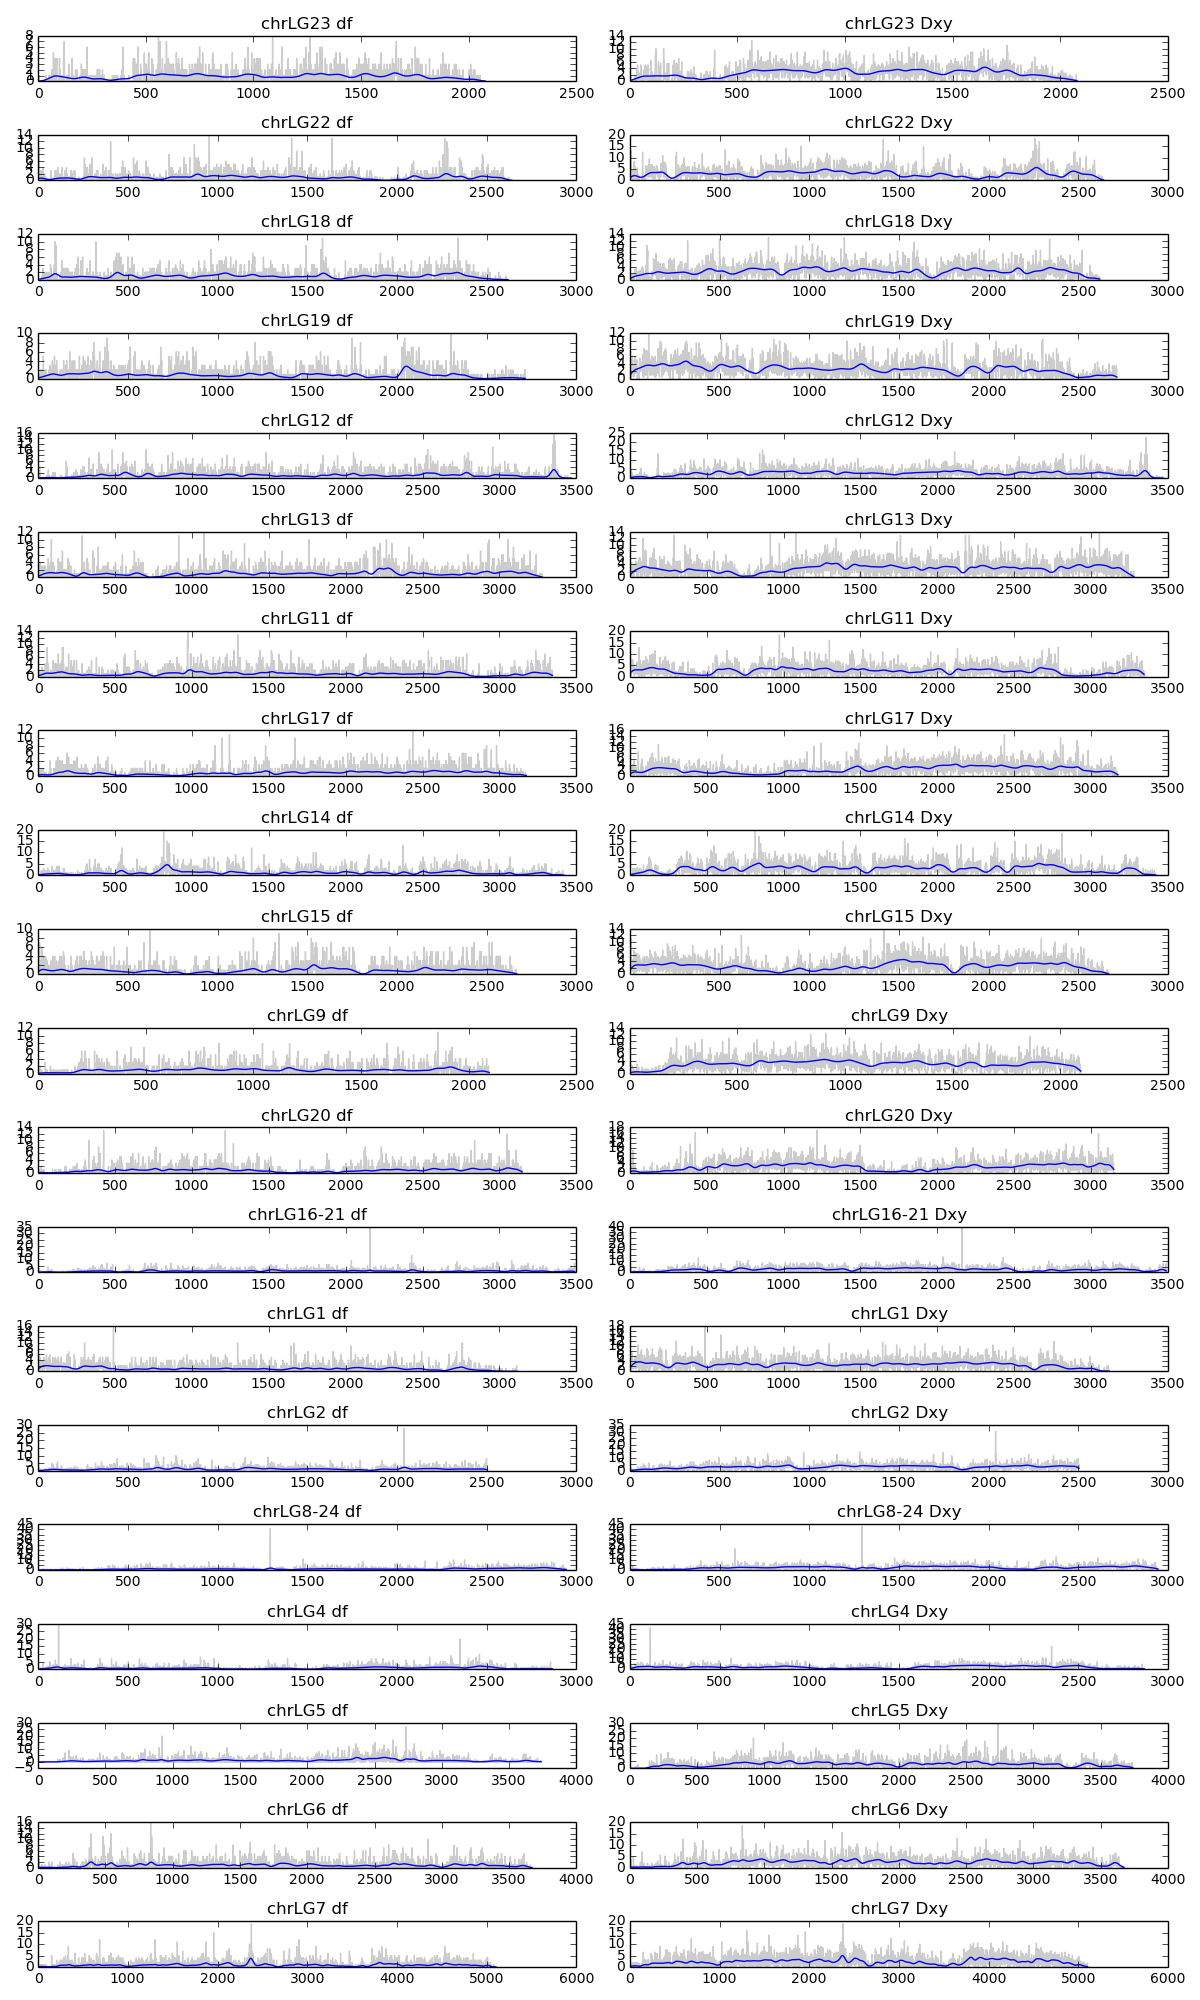

Values plotted in this chart, from the file beside it:
chr	start	stop	df	dxy	sample0_allvars	sample0_hetvars	sample1_allvars	sample1_hetvars
chrLG23	0	10001	0.0	0.0	0.0	0.0	0.0	0.0
chrLG23	10000	20001	0.0	2.5	12.0	4.0	12.0	3.0
chrLG23	20000	30001	0.0	1.0	8.0	1.0	8.0	1.0
chrLG23	30000	40001	0.0	0.0	1.0	0.0	1.0	0.0
chrLG23	40000	50001	1.0	1.5	2.0	1.0	2.0	0.0
chrLG23	50000	60001	0.0	0.5	2.0	1.0	2.0	0.0
chrLG23	60000	70001	0.0	0.0	0.0	0.0	0.0	0.0
chrLG23	70000	80001	0.0	0.0	0.0	0.0	0.0	0.0
chrLG23	80000	90001	0.0	0.0	0.0	0.0	0.0	0.0
chrLG23	90000	100001	0.0	0.0	2.0	0.0	2.0	0.0
chrLG23	100000	110001	0.0	0.0	0.0	0.0	0.0	0.0
chrLG23	110000	120001	0.0	0.0	0.0	0.0	0.0	0.0
chrLG23	120000	130001	0.0	0.0	0.0	0.0	0.0	0.0
chrLG23	130000	140001	0.0	0.5	1.0	1.0	1.0	0.0
chrLG23	140000	150001	0.0	0.0	0.0	0.0	0.0	0.0
chrLG23	150000	160001	0.0	0.0	0.0	0.0	0.0	0.0
chrLG23	160000	170001	0.0	0.0	0.0	0.0	0.0	0.0
chrLG23	170000	180001	0.0	0.0	0.0	0.0	0.0	0.0
chrLG23	180000	190001	0.0	0.0	0.0	0.0	0.0	0.0
chrLG23	190000	200001	0.0	0.0	5.0	0.0	5.0	0.0
chrLG23	200000	210001	0.0	0.0	0.0	0.0	0.0	0.0
chrLG23	210000	220001	0.0	0.0	0.0	0.0	0.0	0.0
chrLG23	220000	230001	0.0	0.0	0.0	0.0	0.0	0.0
chrLG23	230000	240001	0.0	0.0	0.0	0.0	0.0	0.0
chrLG23	240000	250001	0.0	1.5	3.0	2.0	3.0	1.0
chrLG23	250000	260001	0.0	0.0	0.0	0.0	0.0	0.0
chrLG23	260000	270001	0.0	0.0	0.0	0.0	0.0	0.0
chrLG23	270000	280001	0.0	0.0	0.0	0.0	0.0	0.0
chrLG23	280000	290001	0.0	0.5	3.0	0.0	3.0	1.0
chrLG23	290000	300001	0.0	0.0	0.0	0.0	0.0	0.0
chrLG23	300000	310001	0.0	1.0	2.0	2.0	2.0	2.0
chrLG23	310000	320001	0.0	0.0	1.0	0.0	1.0	0.0
chrLG23	320000	330001	0.0	1.5	9.0	3.0	9.0	0.0
chrLG23	330000	340001	0.0	3.5	7.0	2.0	7.0	5.0
chrLG23	340000	350001	0.0	1.0	3.0	1.0	3.0	1.0
chrLG23	350000	360001	0.0	0.5	3.0	1.0	3.0	0.0
chrLG23	360000	370001	1.0	5.0	9.0	3.0	9.0	7.0
chrLG23	370000	380001	1.0	2.0	3.0	0.0	3.0	2.0
chrLG23	380000	390001	0.0	0.5	1.0	0.0	1.0	1.0
chrLG23	390000	400001	0.0	1.0	2.0	2.0	2.0	0.0
chrLG23	400000	410001	0.0	1.0	2.0	0.0	2.0	2.0
chrLG23	410000	420001	0.0	2.5	5.0	3.0	5.0	3.0
chrLG23	420000	430001	0.0	0.5	1.0	0.0	1.0	1.0
chrLG23	430000	440001	0.0	2.5	5.0	4.0	5.0	1.0
chrLG23	440000	450001	0.0	1.0	2.0	0.0	2.0	2.0
chrLG23	450000	460001	0.0	1.0	2.0	1.0	2.0	1.0
chrLG23	460000	470001	0.0	1.0	2.0	1.0	2.0	1.0
chrLG23	470000	480001	0.0	2.0	6.0	3.0	6.0	2.0
chrLG23	480000	490001	0.0	1.0	2.0	0.0	2.0	2.0
chrLG23	490000	500001	0.0	0.0	0.0	0.0	0.0	0.0
chrLG23	500000	510001	1.0	1.5	3.0	1.0	3.0	0.0
chrLG23	510000	520001	1.0	5.0	9.0	4.0	9.0	5.0
chrLG23	520000	530001	1.0	3.5	6.0	2.0	6.0	4.0
chrLG23	530000	540001	0.0	2.0	4.0	4.0	4.0	0.0
chrLG23	540000	550001	1.0	1.0	2.0	0.0	2.0	0.0
chrLG23	550000	560001	0.0	0.0	0.0	0.0	0.0	0.0
chrLG23	560000	570001	0.0	0.0	0.0	0.0	0.0	0.0
chrLG23	570000	580001	0.0	0.0	1.0	0.0	1.0	0.0
chrLG23	580000	590001	0.0	0.0	0.0	0.0	0.0	0.0
chrLG23	590000	600001	0.0	0.5	2.0	0.0	2.0	1.0
... 62,041 more rows
